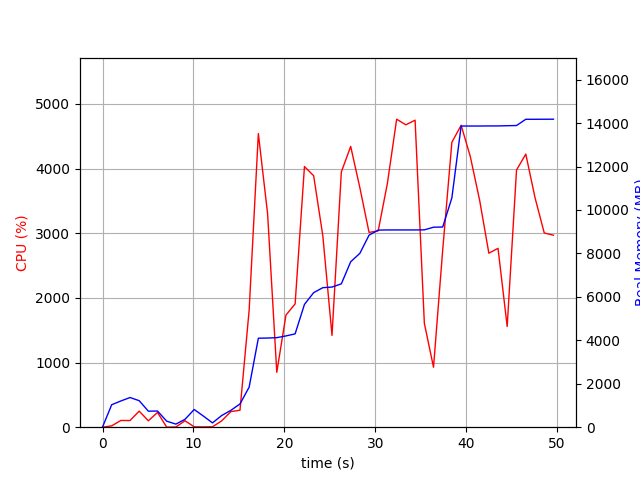

The table this chart was drawn from, first rows:
elapsed_time, nproc, cpu, mem_real, mem_virtual
3.719329833984375e-05, 1, 0.0, 8.98, 3186
1.006, 11, 20.9, 1034, 4696
2.014, 7, 104.2, 1207, 4401
3.022, 12, 103.1, 1366, 7541
4.031, 8, 248.3, 1220, 6188
5.038, 3, 99.2, 737.8, 2731
6.047, 4, 228.2, 744.1, 3429
7.055, 3, 1.0, 277.9, 2248
8.063, 3, 3.0, 142.7, 2122
9.072, 3, 99.2, 361.8, 2345
10.08, 7, 6.0, 815.5, 3822
11.09, 5, 4.0, 513.8, 3014
12.09, 1, 6.9, 198.4, 1642
13.1, 2, 97.2, 537, 4871
14.11, 1, 241.0, 774.9, 5137
15.12, 1, 262.8, 1071, 7113
16.13, 1, 1816, 1847, 7233
17.14, 1, 4542, 4096, 8729
18.16, 1, 3302, 4105, 8729
19.17, 1, 849.1, 4122, 8729
20.18, 1, 1734, 4202, 8809
21.18, 1, 1908, 4297, 8809
22.21, 1, 4032, 5654, 11319
23.22, 1, 3890, 6194, 11319
24.23, 1, 2962, 6424, 11319
25.24, 1, 1420, 6452, 11415
26.27, 1, 3949, 6600, 11535
27.3, 1, 4344, 7616, 12031
28.31, 1, 3705, 8005, 13581
29.32, 1, 3013, 8841, 13581
30.32, 1, 3037, 9074, 13581
31.33, 1, 3772, 9082, 13581
32.35, 1, 4764, 9082, 13581
33.36, 1, 4678, 9082, 13581
34.38, 1, 4749, 9082, 13581
35.4, 1, 1606, 9086, 13581
36.41, 1, 927.7, 9208, 13693
37.42, 1, 2740, 9216, 13693
38.43, 1, 4407, 10556, 17533
39.45, 1, 4671, 13866, 20227
40.46, 1, 4185, 13866, 20227
41.48, 1, 3508, 13866, 20227
42.5, 1, 2691, 13870, 20227
43.5, 1, 2767, 13870, 20227
44.51, 1, 1558, 13880, 20227
45.54, 1, 3978, 13889, 20227
46.56, 1, 4224, 14176, 20591
47.58, 1, 3544, 14176, 20591
48.59, 1, 3004, 14178, 20591
49.6, 1, 2970, 14180, 20591
